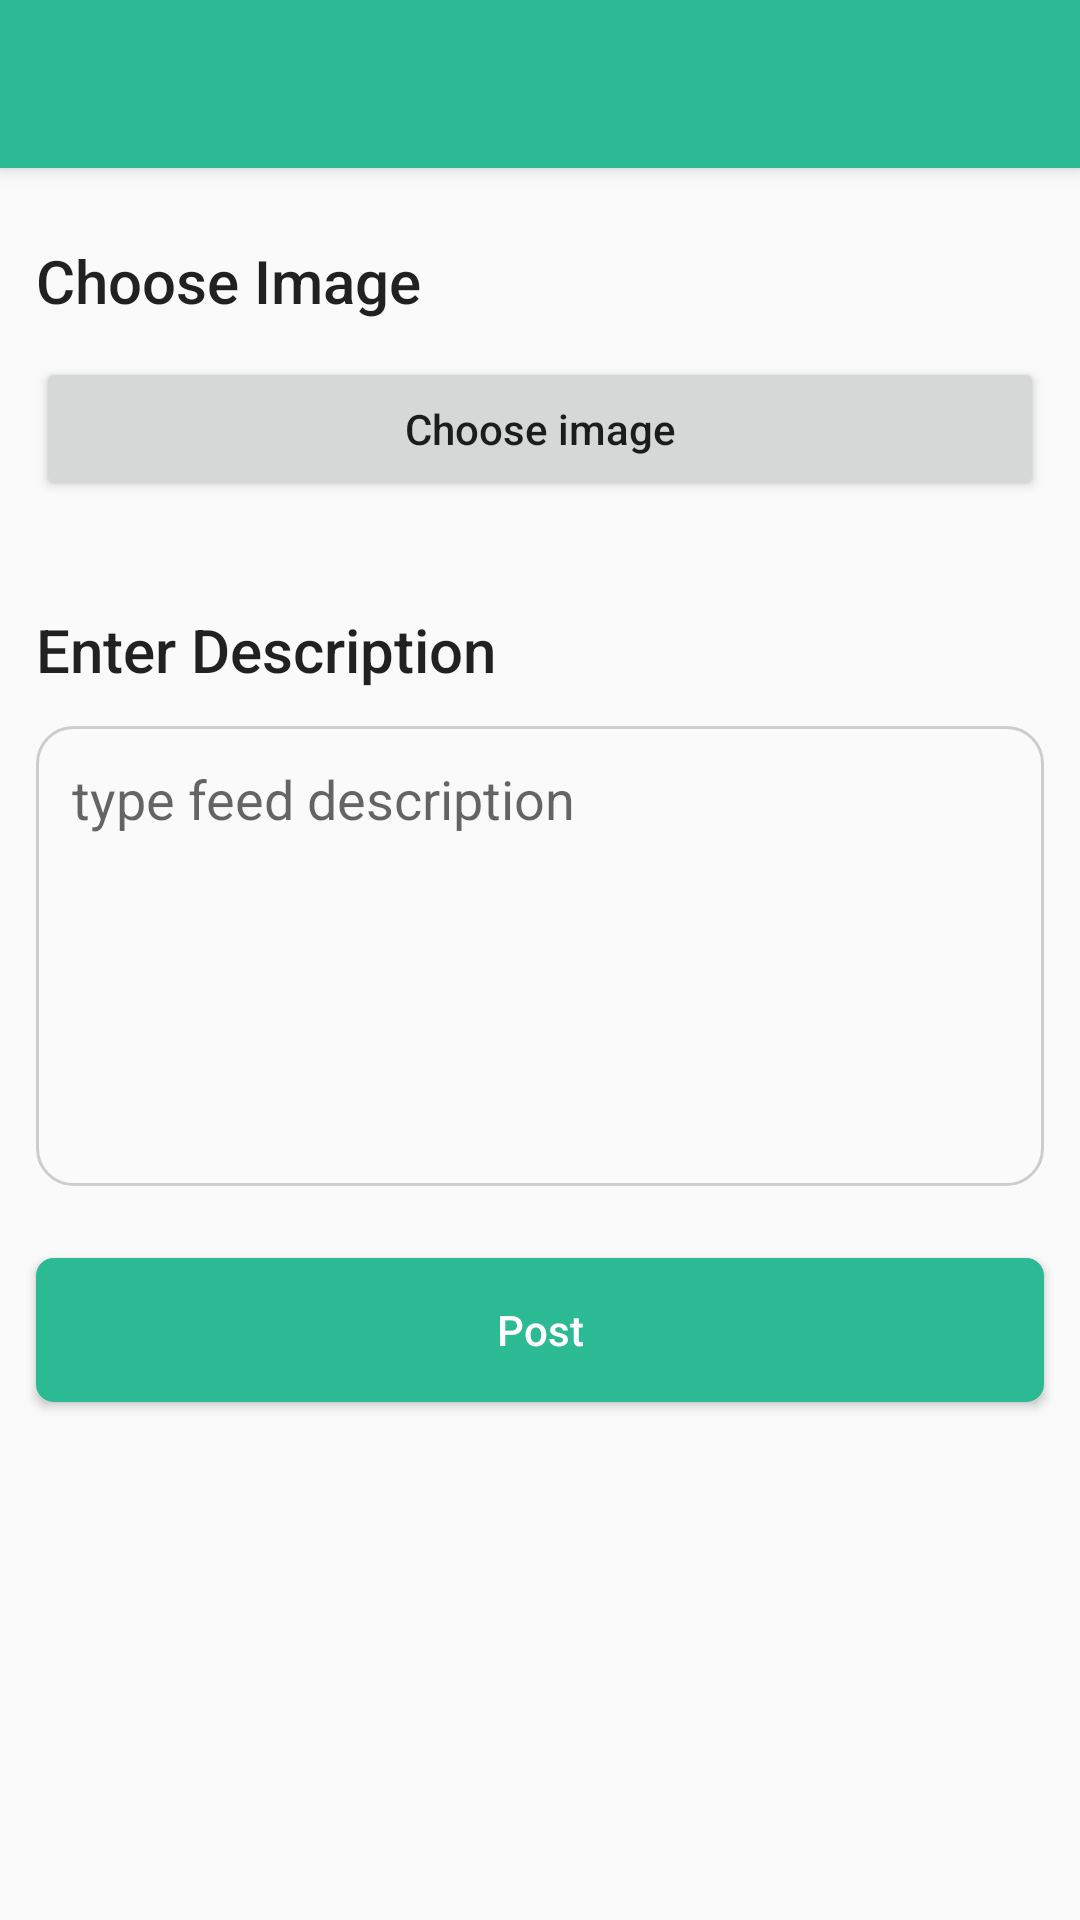

Produce the Android XML layout that renders to this screen, including the resource entries it uses.
<!-- AndroidManifest.xml: application theme AppTheme -->
<!-- res/layout/activity_add_feed.xml -->
<?xml version="1.0" encoding="utf-8"?>
<RelativeLayout xmlns:android="http://schemas.android.com/apk/res/android"
    xmlns:app="http://schemas.android.com/apk/res-auto"
    xmlns:tools="http://schemas.android.com/tools"
    android:layout_width="match_parent"
    android:layout_height="match_parent">

    <LinearLayout
        android:layout_width="match_parent"
        android:layout_height="wrap_content"
        android:orientation="vertical">

        <androidx.appcompat.widget.Toolbar
            android:id="@+id/toolbar"
            android:layout_width="match_parent"
            android:layout_height="?attr/actionBarSize"
            android:background="@color/colorPrimaryDark"
            android:elevation="4dp"
            app:theme="@style/ToolbarTheme" />

        <ScrollView
            android:layout_width="match_parent"
            android:layout_height="wrap_content"
            android:fillViewport="true"
            android:layout_marginBottom="45dp">

            <LinearLayout
                android:layout_width="match_parent"
                android:layout_height="wrap_content"
                android:orientation="vertical">


                <TextView
                    style="@style/TextAppearance.AppCompat.Title"
                    android:layout_width="match_parent"
                    android:layout_height="wrap_content"
                    android:layout_marginLeft="12dp"
                    android:layout_marginTop="24dp"
                    android:text="Choose Image">

                </TextView>

                <LinearLayout
                    android:id="@+id/layout_button"
                    android:layout_width="match_parent"
                    android:layout_height="wrap_content"
                    android:layout_marginLeft="12dp"
                    android:layout_marginTop="12dp"
                    android:layout_marginRight="12dp"
                    android:orientation="horizontal"
                    android:weightSum="1">

                    
                    <Button
                        android:id="@+id/btnChoose"
                        android:layout_width="0dp"
                        android:layout_height="wrap_content"
                        android:layout_weight="1"
                        android:textAllCaps="false"
                        android:text="Choose image" />

                    
                    


                </LinearLayout>

                <ImageView
                    android:id="@+id/imgView"
                    android:layout_width="match_parent"
                    android:layout_height="wrap_content"
                    android:layout_marginTop="12dp" />

                <TextView
                    style="@style/TextAppearance.AppCompat.Title"
                    android:layout_width="match_parent"
                    android:layout_height="wrap_content"
                    android:layout_marginLeft="12dp"
                    android:layout_marginTop="24dp"
                    android:text="Enter Description">

                </TextView>

                <EditText
                    android:id="@+id/des"
                    android:layout_width="match_parent"
                    android:layout_height="wrap_content"
                    android:layout_marginLeft="12dp"
                    android:layout_marginTop="12dp"
                    android:layout_marginRight="12dp"
                    android:background="@drawable/edit_text_border"
                    android:gravity="top|left"
                    android:hint="type feed description"
                    android:lines="8"
                    android:maxLines="10"
                    android:minLines="6"
                    android:padding="12dp"
                    android:scrollbars="vertical" />

                <Button
                    android:layout_width="match_parent"
                    android:layout_height="wrap_content"
                    android:background="@drawable/round_btn_color"
                    android:clickable="true"
                    android:foreground="?attr/selectableItemBackground"
                    android:text="Post"
                    android:layout_marginLeft="12dp"
                    android:layout_marginRight="12dp"
                    android:id="@+id/post"
                    android:layout_marginBottom="12dp"
                    android:layout_marginTop="24dp"
                    android:textAllCaps="false"
                    android:textColor="#fff"></Button>

            </LinearLayout>



        </ScrollView>

    </LinearLayout>

    <ProgressBar
        android:id="@+id/progressBar"
        android:layout_width="wrap_content"
        android:layout_height="wrap_content"
        android:layout_centerInParent="true"
        android:visibility="gone" />

</RelativeLayout>
<!-- resources referenced by this layout -->
<resources>
  <color name="colorPrimaryDark">#2CBA94</color>
  <!-- drawable edit_text_border (drawable) -->
  <shape
      xmlns:android="http://schemas.android.com/apk/res/android"
      android:shape="rectangle">
      <solid
          android:color="@android:color/transparent"/>
  
      <corners
          android:bottomRightRadius="12dp"
          android:bottomLeftRadius="12dp"
          android:topLeftRadius="12dp"
          android:topRightRadius="12dp"/>
      <stroke
          android:color="#CDCDCD"
          android:width="1dp"/>
  </shape>
  <!-- drawable round_btn_color (drawable) -->
  <?xml version="1.0" encoding="utf-8"?>
  <shape xmlns:android="http://schemas.android.com/apk/res/android" >
      <stroke
          android:width="1.5dp"
          android:color="@color/colorPrimaryDark" />
  
      <solid android:color="@color/colorPrimaryDark" />
  
      <padding
          android:left="1dp"
          android:right="1dp"
          android:bottom="1dp"
          android:top="1dp" />
  
      <corners android:radius="5dp" />
  </shape>
  <style name="ToolbarTheme" parent="@style/ThemeOverlay.AppCompat.ActionBar">
          
          <item name="colorControlNormal">@color/white</item>
      </style>
  <style name="AppTheme" parent="Theme.AppCompat.Light.NoActionBar">
          
          
          <item name="colorPrimary">@color/purple_500</item>
          <item name="colorPrimaryVariant">@color/colorPrimaryDark</item>
          <item name="colorOnPrimary">@color/white</item>
          
          <item name="colorSecondary">@color/teal_200</item>
          <item name="colorSecondaryVariant">@color/teal_700</item>
          <item name="colorOnSecondary">@color/black</item>
          
          <item name="android:statusBarColor" tools:targetApi="l">?attr/colorPrimaryVariant</item>
  
  
      </style>
  <color name="white">#FFFFFFFF</color>
  <color name="purple_500">#21CC9E</color>
  <color name="teal_200">#FF03DAC5</color>
  <color name="teal_700">#FF018786</color>
  <color name="black">#FF000000</color>
</resources>
